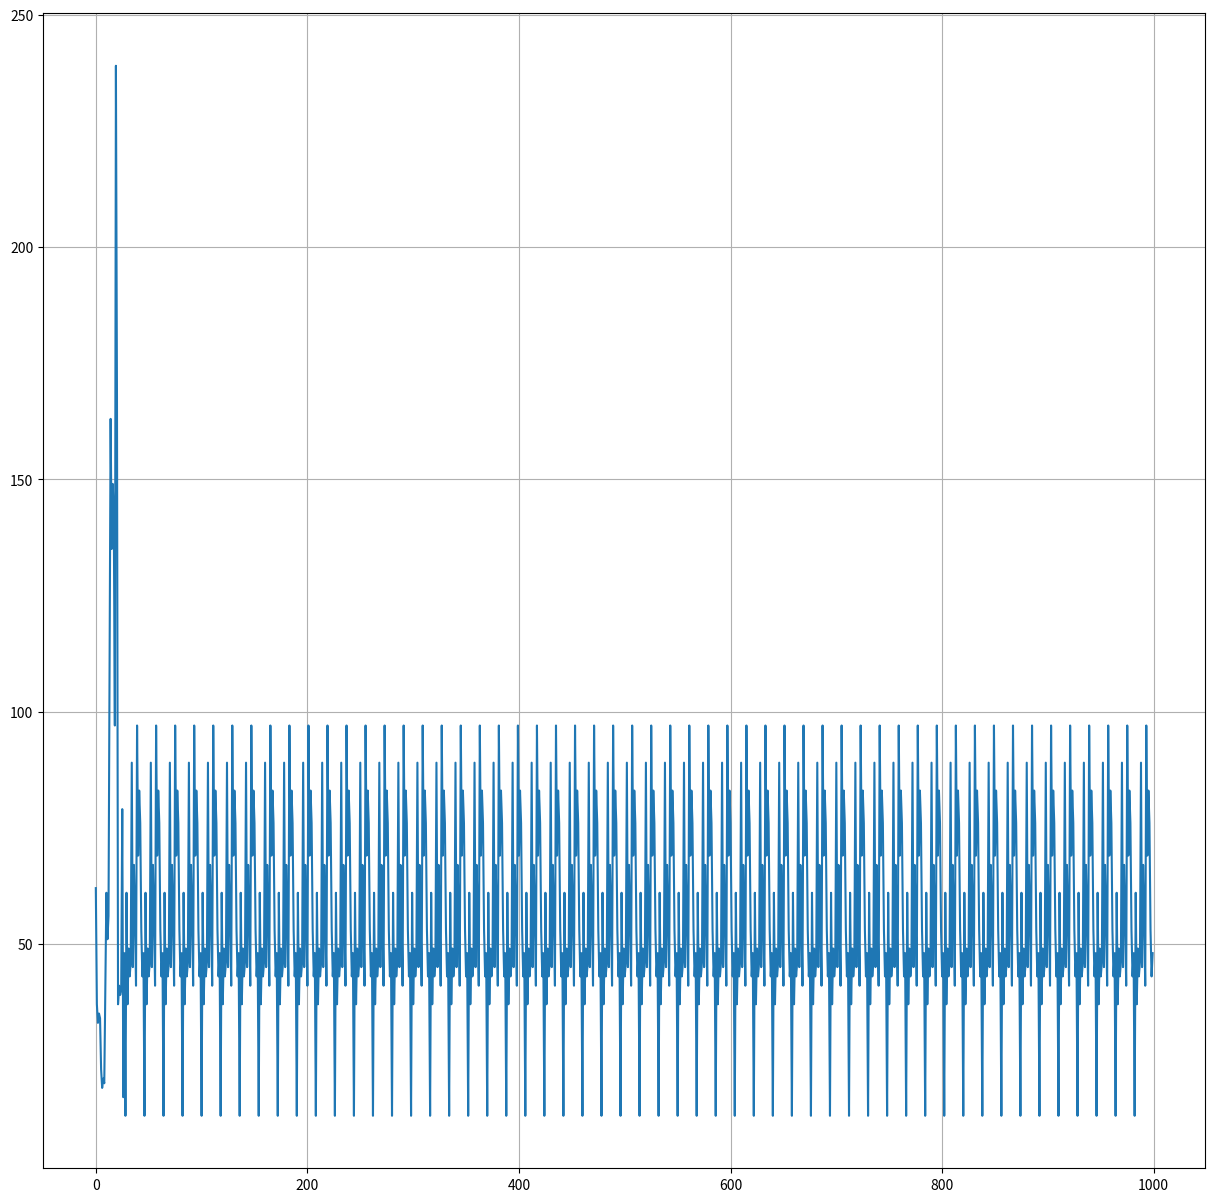

This chart was generated by the following Python code:
#!/usr/bin/env python3

import math
import cmath
import numpy as np
import matplotlib
from matplotlib import pyplot as plt

# This program calculates the subprime fibs of Conway

a = 62  # first number of the sequence
b = 37  # second number of the sequence.
s = 0  # initialize the sum

# Let's check the results for N numbers in the sequence.
N = 1000
sequence = [0] * N
sequence[0] = a
sequence[1] = b


# print(sequence)
# The sequence is defined by taking n and n1 and adding them together (n + n1 =s). If the result is a prime number we append it to the list without modification.
# If the number is not a prime then we then we divide it by its smallest prime divisor and then append that to the list and add the last 2 numbers we have.
def countX(lst, x):
    count = 0
    for ele in lst:
        if (ele == x):
            count = count + 1
    return count


def sum(counter):
    s1 = sequence[counter - 2] + sequence[counter - 1]
    return s1


def is_prime(n: int) -> bool:
    """Primality test using 6k+-1 optimization."""
    if n <= 3:
        return n > 1
    if n % 2 == 0 or n % 3 == 0:
        return False
    i = 5
    while i ** 2 <= n:
        if n % i == 0 or n % (i + 2) == 0:
            return False
        i += 6
    return True


def sequence_function():
    counter = 2

    while (counter < N):
        s = sum(counter)
        l = is_prime(s)
        if l:
            sequence[counter] = s
            counter += 1
        else:
            nnum = smallestDivisor(s)

            next = s / nnum
            sequence[counter] = next
            counter += 1
    return sequence


# def smallest_prime_divisor(p):
#     DivisorRange = range(2, p )
#
#     list = [i for i in DivisorRange if p % i == 0]
#     return list[0]

def smallestDivisor(n):
    if (n % 2 == 0):
        return 2;

    for i in range(3, int(np.sqrt(n)) + 1, 2):

        if n % i == 0:
            return i;


maximum = np.max(sequence_function())
new_list = sequence_function()

ma = int(maximum)
print(ma)
# freq = np.zeros(ma+1)
freq = []
x = []
for i in range(1, ma + 1):
    counting = countX(new_list, i)
    if counting == 0:
        continue
    else:
        freq.append(counting)
        x.append(i)

# print(freq,x)
print(sequence_function())

# print(sequence_function())
# bin_values = np.arange(start=1, stop=ma, step=20)
# print(max(sequence_function()))
# plt.hist(freq,bins=bin_values)
plt.figure(figsize=(15, 15))
plt.plot(sequence_function())
plt.grid()
plt.show()